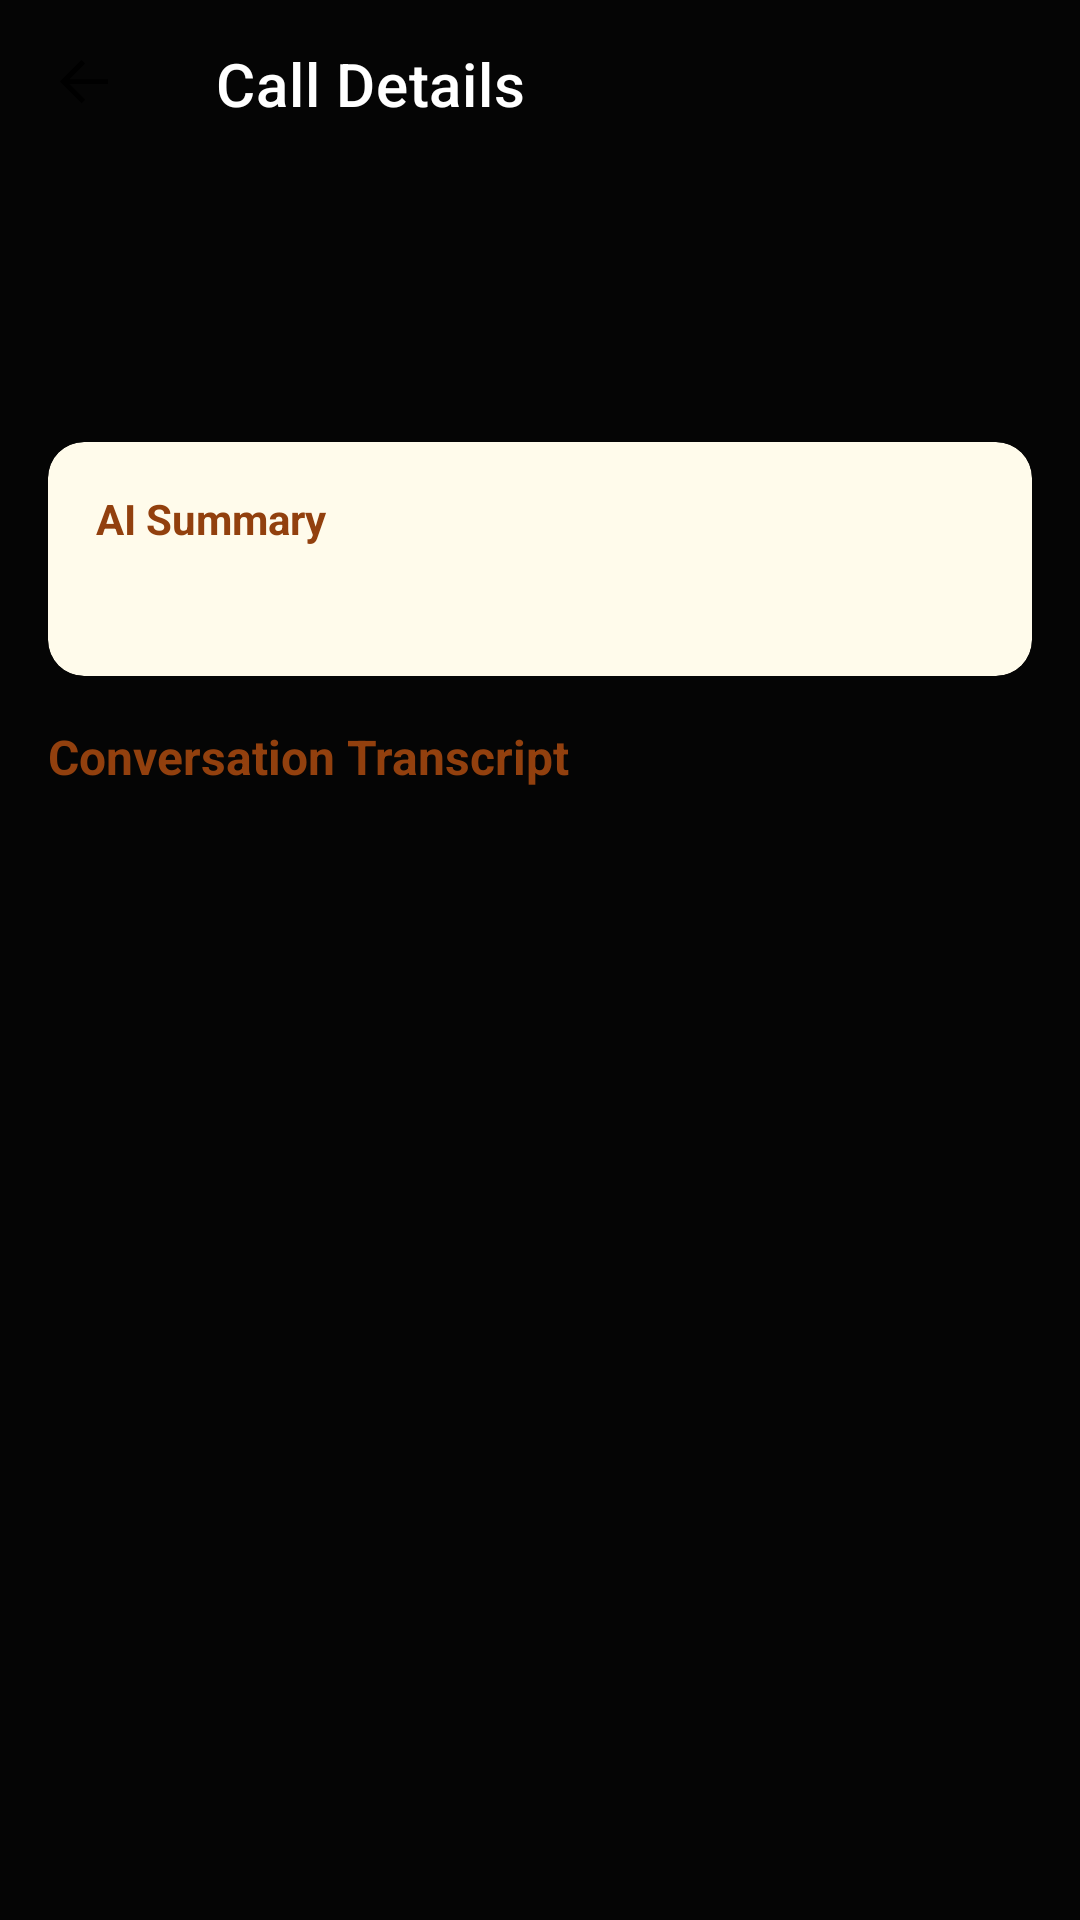

The Android layout XML behind this screen, and the referenced resources:
<!-- AndroidManifest.xml: application theme Theme.EchoMi -->
<!-- res/layout/activity_call_detail.xml -->
<?xml version="1.0" encoding="utf-8"?>
<androidx.constraintlayout.widget.ConstraintLayout
    xmlns:android="http://schemas.android.com/apk/res/android"
    xmlns:app="http://schemas.android.com/apk/res-auto"
    xmlns:tools="http://schemas.android.com/tools"
    android:layout_width="match_parent"
    android:layout_height="match_parent"
    android:background="@color/background"
    android:fitsSystemWindows="true"
    tools:context=".CallDetailActivity">

    <com.google.android.material.appbar.MaterialToolbar
        android:id="@+id/toolbar"
        android:layout_width="match_parent"
        android:layout_height="?attr/actionBarSize"
        app:layout_constraintTop_toTopOf="parent"
        app:navigationIcon="@drawable/back"
        app:title="Call Details"
        app:titleTextColor="@color/white" />

    
    <LinearLayout
        android:id="@+id/headerSection"
        android:layout_width="0dp"
        android:layout_height="wrap_content"
        android:orientation="vertical"
        android:padding="16dp"
        app:layout_constraintTop_toBottomOf="@id/toolbar"
        app:layout_constraintStart_toStartOf="parent"
        app:layout_constraintEnd_toEndOf="parent">

        <TextView
            android:id="@+id/callerNumberTextView"
            android:layout_width="wrap_content"
            android:layout_height="wrap_content"
            android:textSize="24sp"
            android:textStyle="bold"
            android:textColor="@color/green"
            tools:text="+91 98765 43210"/>

        <TextView
            android:id="@+id/dateTimeTextView"
            android:layout_width="wrap_content"
            android:layout_height="wrap_content"
            android:textColor="@color/white"
            tools:text="Aug 27, 2025 at 2:30 PM"/>

        
        <com.google.android.material.card.MaterialCardView
            android:layout_width="match_parent"
            android:layout_height="wrap_content"
            android:layout_marginTop="24dp"
            app:cardBackgroundColor="#FFFBEB"
            app:cardCornerRadius="12dp"
            app:cardElevation="0dp">

            <LinearLayout
                android:layout_width="match_parent"
                android:layout_height="wrap_content"
                android:orientation="vertical"
                android:padding="16dp">
                <TextView
                    android:layout_width="wrap_content"
                    android:layout_height="wrap_content"
                    android:text="AI Summary"
                    android:textStyle="bold"
                    android:textColor="#92400E"/>
                <TextView
                    android:id="@+id/summaryTextView"
                    android:layout_width="wrap_content"
                    android:layout_height="wrap_content"
                    android:layout_marginTop="8dp"
                    android:textColor="@color/black"
                    tools:text="Amazon delivery confirmation. Package left at the main gate."/>
            </LinearLayout>
        </com.google.android.material.card.MaterialCardView>

        
        <LinearLayout
            android:id="@+id/recordingPlayerLayout"
            android:layout_width="match_parent"
            android:layout_height="wrap_content"
            android:orientation="vertical"
            android:layout_marginTop="16dp"
            android:visibility="gone"
            tools:visibility="visible">

            <TextView
                android:layout_width="wrap_content"
                android:layout_height="wrap_content"
                android:text="Voicemail"
                android:textColor="@color/white"
                android:textStyle="bold"/>
            <LinearLayout
                android:layout_width="match_parent"
                android:layout_height="wrap_content"
                android:gravity="center_vertical"
                android:layout_marginTop="8dp"
                android:background="@drawable/abc_list_selector_background_transition_holo_light"
                android:padding="8dp">

                <ImageButton
                    android:id="@+id/playPauseButton"
                    android:layout_width="48dp"
                    android:layout_height="48dp"
                    android:src="@drawable/play"/>
                <SeekBar
                    android:id="@+id/seekBar"
                    android:layout_width="0dp"
                    android:layout_height="wrap_content"
                    android:layout_weight="1"/>
            </LinearLayout>
        </LinearLayout>

        
        <TextView
            android:id="@+id/transcriptHeaderTextView"
            android:layout_width="match_parent"
            android:layout_height="wrap_content"
            android:text="Conversation Transcript"
            android:textStyle="bold"
            android:textSize="16sp"
            android:paddingTop="16dp"
            android:paddingBottom="8dp"
            android:textColor="#92400E" />
    </LinearLayout>

    
    <androidx.core.widget.NestedScrollView
        android:id="@+id/transcriptScrollView"
        android:layout_width="0dp"
        android:layout_height="0dp"
        android:fillViewport="true"
        app:layout_constraintTop_toBottomOf="@id/headerSection"
        app:layout_constraintBottom_toBottomOf="parent"
        app:layout_constraintStart_toStartOf="parent"
        app:layout_constraintEnd_toEndOf="parent">

        <androidx.recyclerview.widget.RecyclerView
            android:id="@+id/transcriptRecyclerView"
            android:layout_width="match_parent"
            android:layout_height="wrap_content"
            android:nestedScrollingEnabled="false"
            android:overScrollMode="never"/>
    </androidx.core.widget.NestedScrollView>
</androidx.constraintlayout.widget.ConstraintLayout>
<!-- resources referenced by this layout -->
<resources>
  <!-- drawable back (drawable) -->
  <vector xmlns:android="http://schemas.android.com/apk/res/android"
      android:width="16dp"
      android:height="16dp"
      android:viewportWidth="16"
      android:viewportHeight="16">
    <path
        android:pathData="M16,8H3.063L8.328,13.266L7.203,14.398L0,7.203L7.203,0L8.328,1.133L3.063,6.398H16V8Z"
        android:fillColor="#000000"/>
  </vector>
  <style name="Theme.EchoMi" parent="Theme.MaterialComponents.DayNight.NoActionBar">
          <item name="colorPrimary">@color/terminal_green</item>
          <item name="colorPrimaryVariant">@color/deep_forest</item>
          <item name="colorOnPrimary">@color/background_obsidian</item>
  
          <item name="colorSecondary">@color/terminal_green</item>
          <item name="colorSecondaryVariant">@color/deep_forest</item>
          <item name="colorOnSecondary">@color/background_obsidian</item>
  
          <item name="android:statusBarColor">@color/background_obsidian</item>
          <item name="android:windowLightStatusBar">false</item> <item name="android:windowBackground">@color/background_obsidian</item>
      </style>
  <color name="terminal_green">#00E676</color>
  <color name="deep_forest">#0D2818</color>
  <color name="background_obsidian">#050505</color>
  <!-- not gathered from this repository: default colours our renderer supplied (Android Studio template values) -->
  <color name="black">#FF000000</color>
  <color name="white">#FFFFFFFF</color>
</resources>
